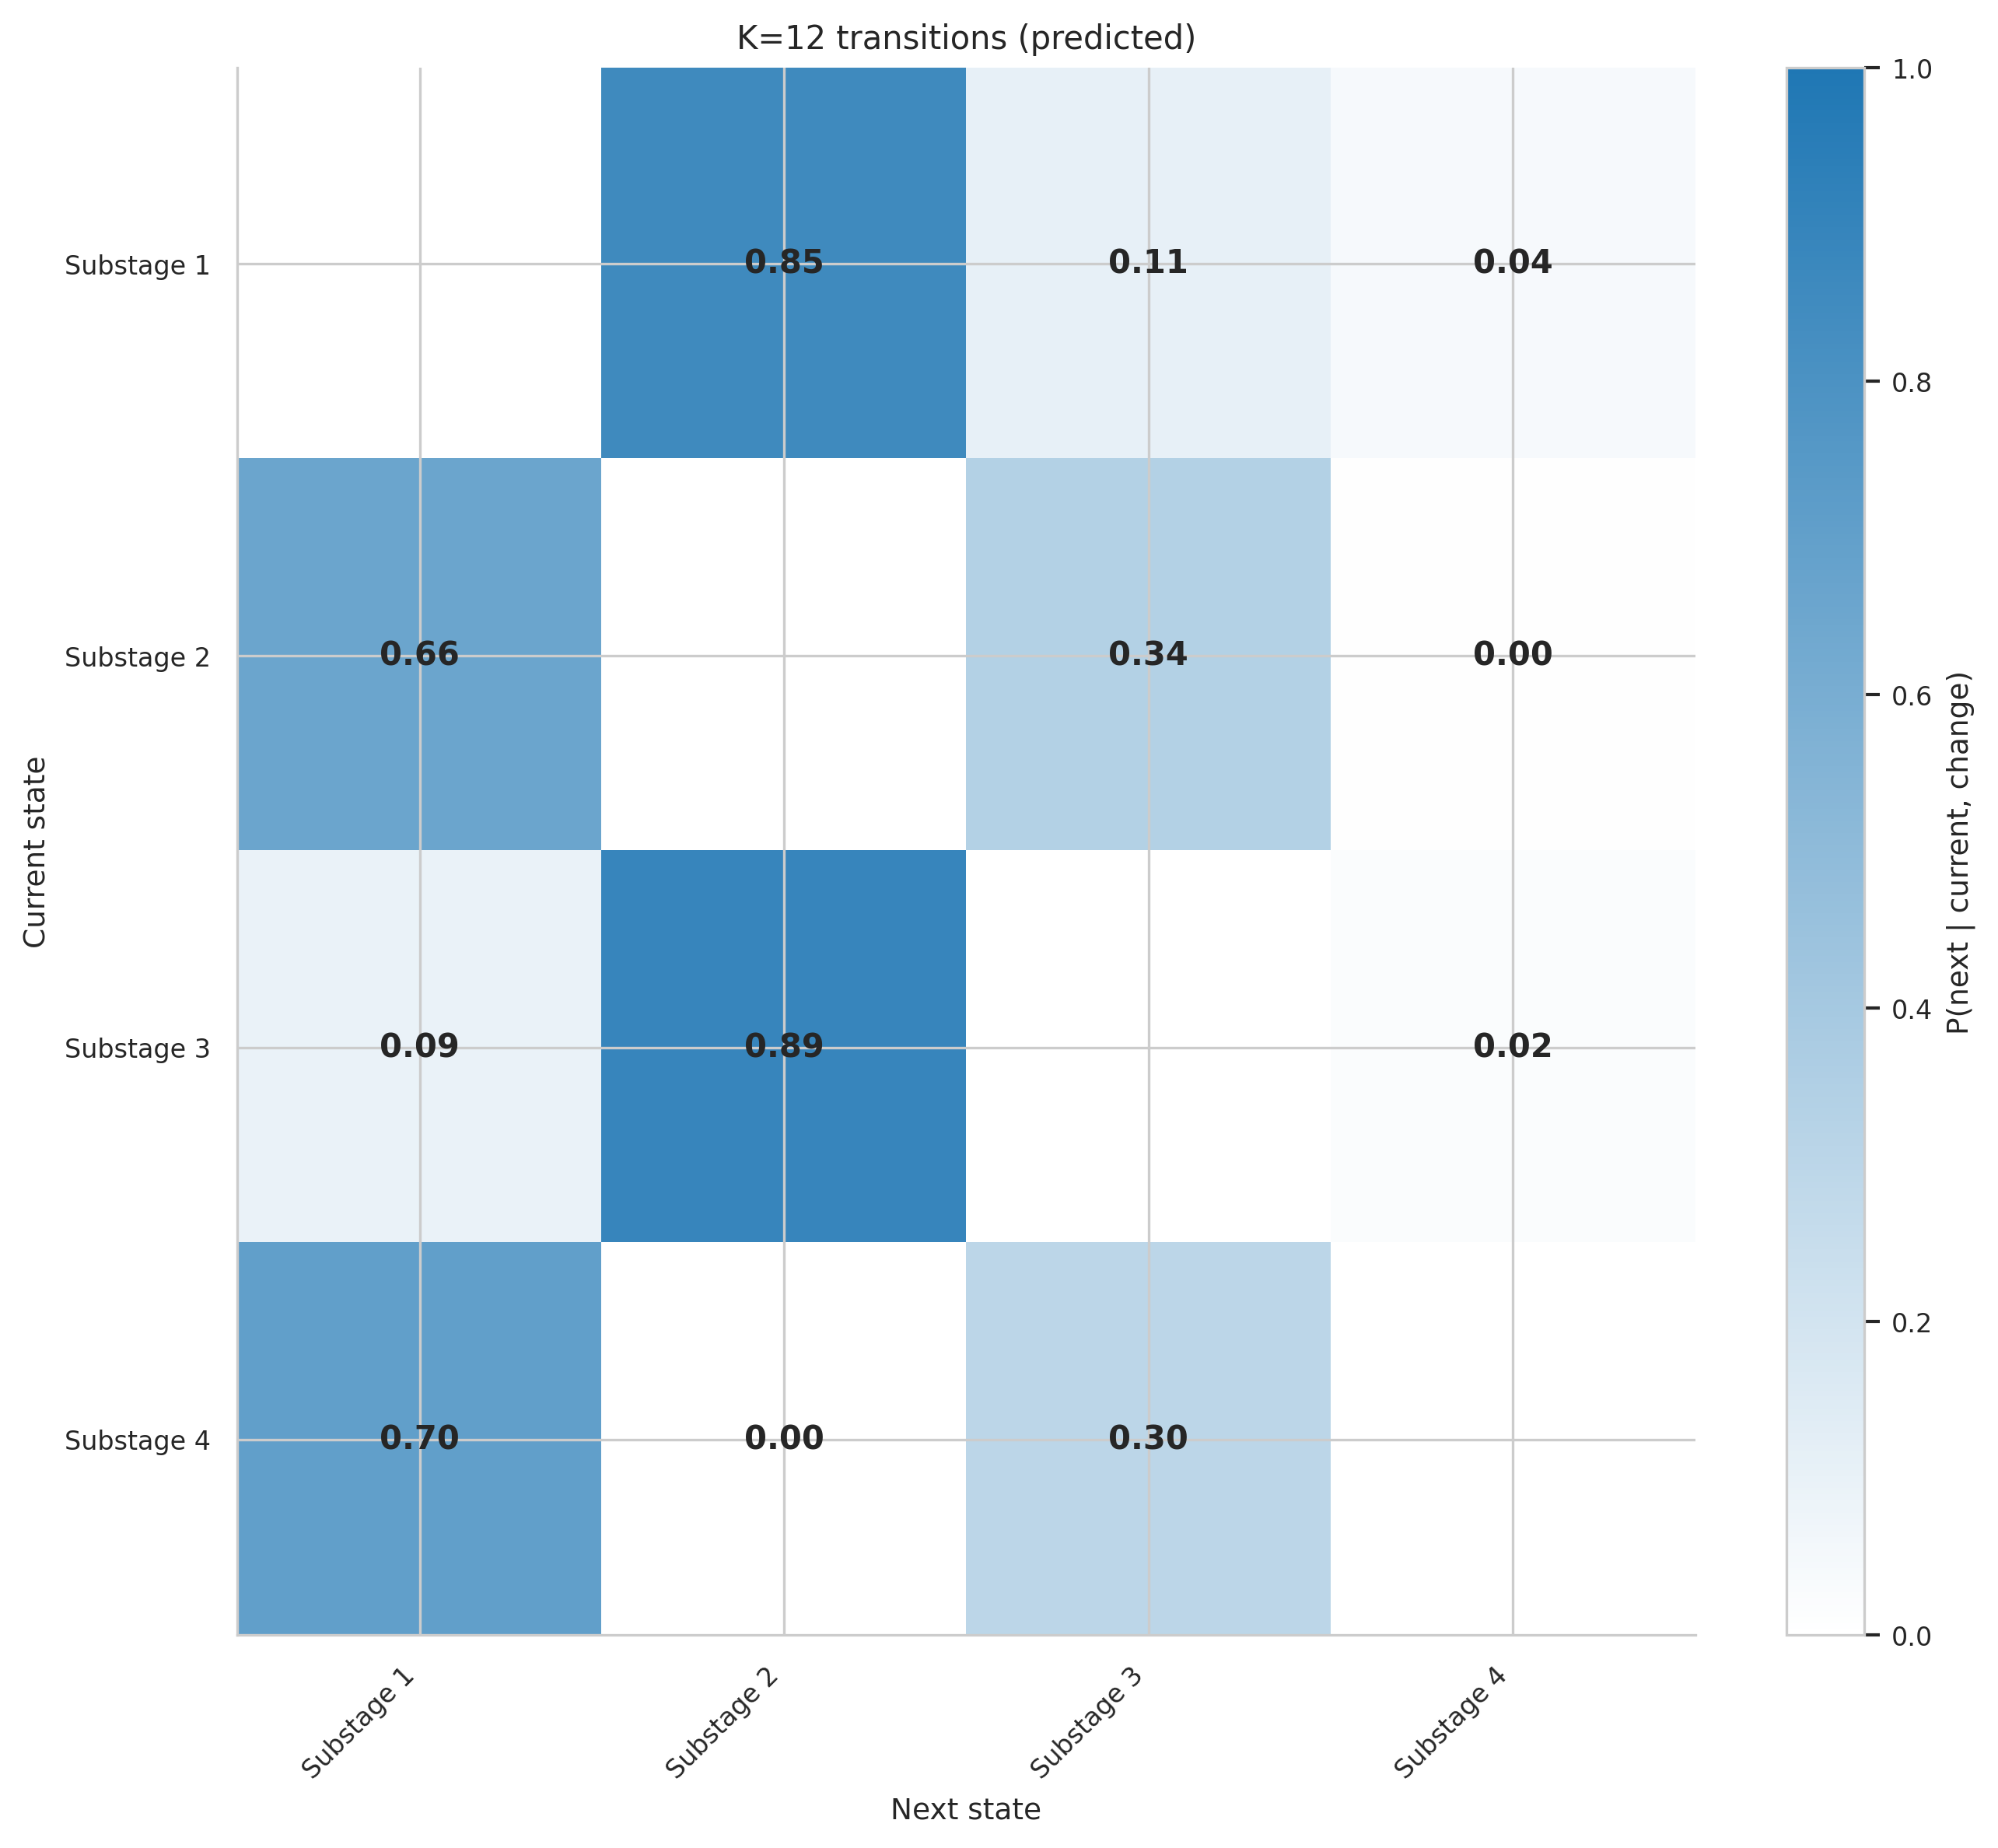

Data behind this chart, as committed beside it:
, Substage 1, Substage 2, Substage 3, Substage 4
Substage 1, , 0.8529, 0.1059, 0.04118
Substage 2, 0.6596, , 0.3362, 0.004255
Substage 3, 0.09, 0.89, , 0.02
Substage 4, 0.7, 0.0, 0.3, 
